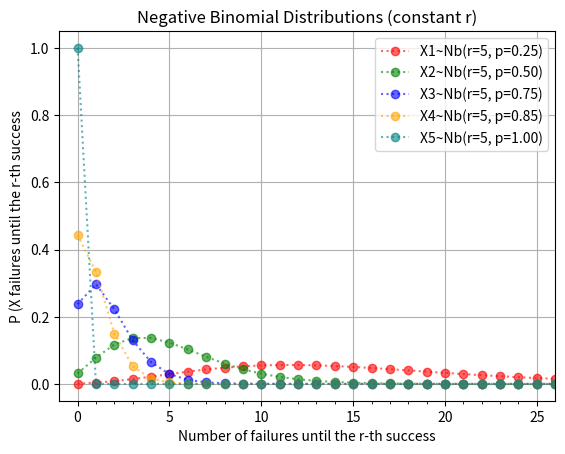

Write the Python code that produced this figure.
"""
NOTE: This variant of the Negative Binomial Distribution counts
      failures until the r-th success -- not trials.
"""
import numpy as np
import matplotlib.pyplot as plt
from scipy.stats import nbinom

# Parameters: Negative Binomial Distribution
p1 = 0.25
p2 = 0.50
p3 = 0.75
p4 = 0.85
p5 = 1.00

r = 5

x1 = np.arange(40)
x2 = np.arange(40)
x3 = np.arange(40)
x4 = np.arange(40)
x5 = np.arange(40)

pmf_x1 = nbinom.pmf(k=x1, n=r, p=p1)
pmf_x2 = nbinom.pmf(k=x2, n=r, p=p2)
pmf_x3 = nbinom.pmf(k=x3, n=r, p=p3)
pmf_x4 = nbinom.pmf(k=x4, n=r, p=p4)
pmf_x5 = nbinom.pmf(k=x5, n=r, p=p5)

# Cartesian plane setup
fig, ax = plt.subplots()

ax.set_title('Negative Binomial Distributions (constant r)')

ax.set_xlabel('Number of failures until the r-th success')
ax.set_xticks(np.arange(0, 26, 5))
ax.set_xticks(np.arange(0, 26), minor=True)
ax.set_xlim(-1, 26)

ax.set_ylabel('P (X failures until the r-th success')

# Plot data
ax.plot(x1, pmf_x1, marker='o', linestyle=':', color='red',    alpha = 0.6,
        label = 'X1~Nb(r=5, p=0.25)')
ax.plot(x2, pmf_x2, marker='o', linestyle=':', color='green',  alpha = 0.6,
        label = 'X2~Nb(r=5, p=0.50)')
ax.plot(x3, pmf_x3, marker='o', linestyle=':', color='blue',   alpha = 0.6,
        label = 'X3~Nb(r=5, p=0.75)')
ax.plot(x4, pmf_x4, marker='o', linestyle=':', color='orange', alpha = 0.6,
        label = 'X4~Nb(r=5, p=0.85)')
ax.plot(x5, pmf_x5, marker='o', linestyle=':', color='teal',   alpha = 0.6,
        label = 'X5~Nb(r=5, p=1.00)')

# Render
ax.grid()
ax.legend()
plt.show()
